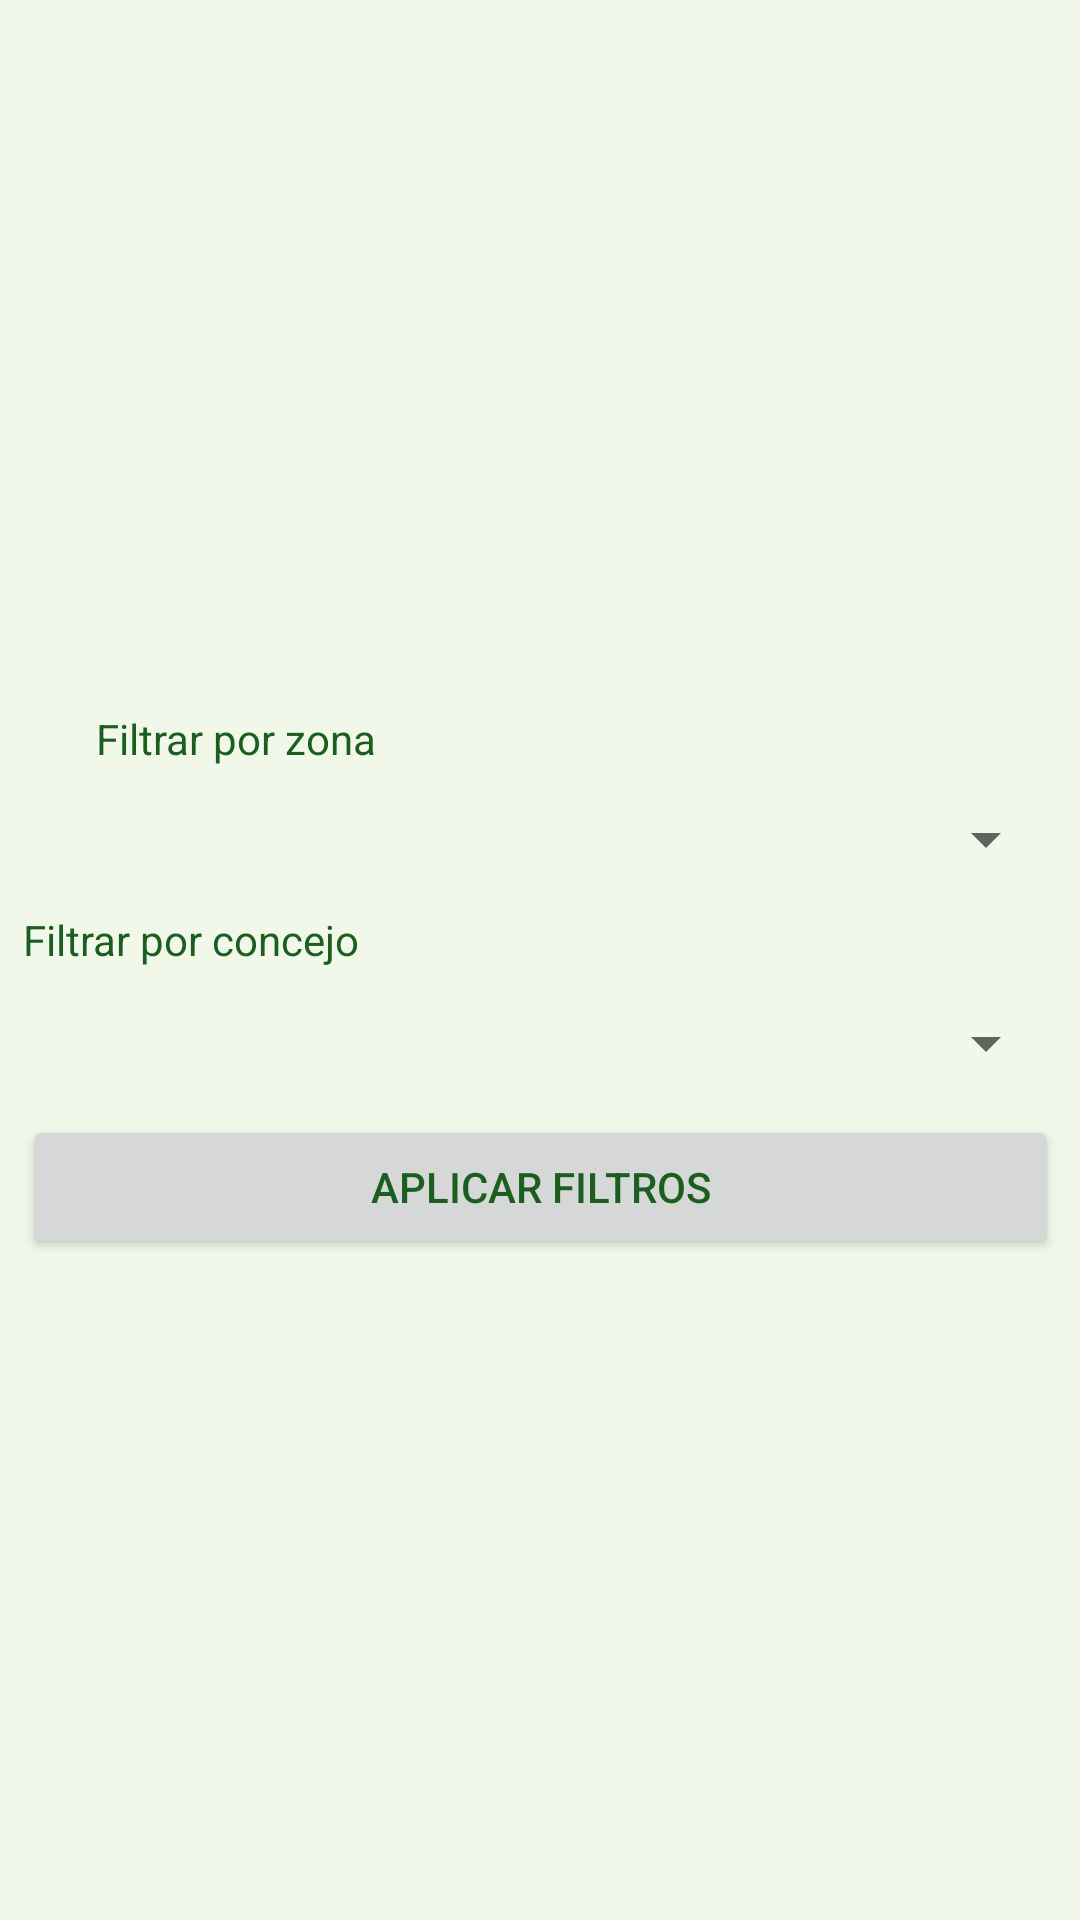

Android layout source for this screen:
<!-- AndroidManifest.xml: application theme Theme.AppAsturiasBodegas -->
<!-- res/layout/fragment_filter_dialog.xml -->
<?xml version="1.0" encoding="utf-8"?>
<androidx.constraintlayout.widget.ConstraintLayout xmlns:android="http://schemas.android.com/apk/res/android"
    xmlns:app="http://schemas.android.com/apk/res-auto"
    xmlns:tools="http://schemas.android.com/tools"
    android:id="@+id/constrainLayout"
    android:layout_width="match_parent"
    android:layout_height="wrap_content"
    tools:context=".ui.FilterDialogFragment">

    <TextView
        android:id="@+id/textView"
        android:layout_width="wrap_content"
        android:layout_height="wrap_content"
        android:layout_marginStart="32dp"
        android:layout_marginLeft="32dp"
        android:layout_marginTop="16dp"
        android:text="@string/filter_by_zone"
        app:layout_constraintBottom_toTopOf="@+id/spinner_zona"
        app:layout_constraintStart_toStartOf="parent"
        app:layout_constraintTop_toTopOf="parent"
        app:layout_constraintVertical_chainStyle="packed" />

    <Spinner
        android:id="@+id/spinner_zona"
        android:layout_width="345dp"
        android:layout_height="48dp"
        app:layout_constraintBottom_toTopOf="@id/textView2"
        app:layout_constraintEnd_toEndOf="parent"
        app:layout_constraintStart_toStartOf="parent"
        app:layout_constraintTop_toBottomOf="@+id/textView" />

    <TextView
        android:id="@+id/textView2"
        android:layout_width="wrap_content"
        android:layout_height="wrap_content"
        android:layout_marginBottom="1dp"
        android:text="@string/filter_by_concejo"
        app:layout_constraintBottom_toTopOf="@+id/spinner_concejo"
        app:layout_constraintStart_toStartOf="@+id/spinner_zona"
        app:layout_constraintTop_toBottomOf="@+id/spinner_zona" />

    <Spinner
        android:id="@+id/spinner_concejo"
        android:layout_width="345dp"
        android:layout_height="48dp"
        app:layout_constraintBottom_toTopOf="@+id/button_aplicar"
        app:layout_constraintEnd_toEndOf="parent"
        app:layout_constraintStart_toStartOf="parent"
        app:layout_constraintTop_toBottomOf="@+id/textView2" />

    <Button
        android:id="@+id/button_aplicar"
        android:layout_width="345dp"
        android:layout_height="wrap_content"
        android:text="@string/button_apply_filters"
        app:layout_constraintBottom_toBottomOf="parent"
        app:layout_constraintEnd_toEndOf="parent"
        app:layout_constraintStart_toStartOf="parent"
        app:layout_constraintTop_toBottomOf="@+id/spinner_concejo" />
</androidx.constraintlayout.widget.ConstraintLayout>
<!-- resources referenced by this layout -->
<resources>
  <string name="button_apply_filters">Aplicar filtros</string>
  <string name="filter_by_concejo">Filtrar por concejo</string>
  <string name="filter_by_zone">Filtrar por zona</string>
  <style name="Theme.AppAsturiasBodegas" parent="Base.Theme.AppAsturiasBodegas" />
  <style name="Base.Theme.AppAsturiasBodegas" parent="Theme.MaterialComponents.DayNight.NoActionBar">
          <item name="android:colorBackground">@color/background</item>
          <item name="android:textColor">@color/onBackground</item>
          <item name="colorPrimary">@color/colorPrimary</item>
          <item name="colorPrimaryVariant">@color/colorPrimaryVariant</item>
          <item name="colorSecondary">@color/colorSecondary</item>
      </style>
  <color name="background">#F1F8E9</color>
  <color name="onBackground">#1B5E20</color>
  <color name="colorPrimary">#4CAF50</color>
  <color name="colorPrimaryVariant">#388E3C</color>
  <color name="colorSecondary">#C8E6C9</color>
</resources>
